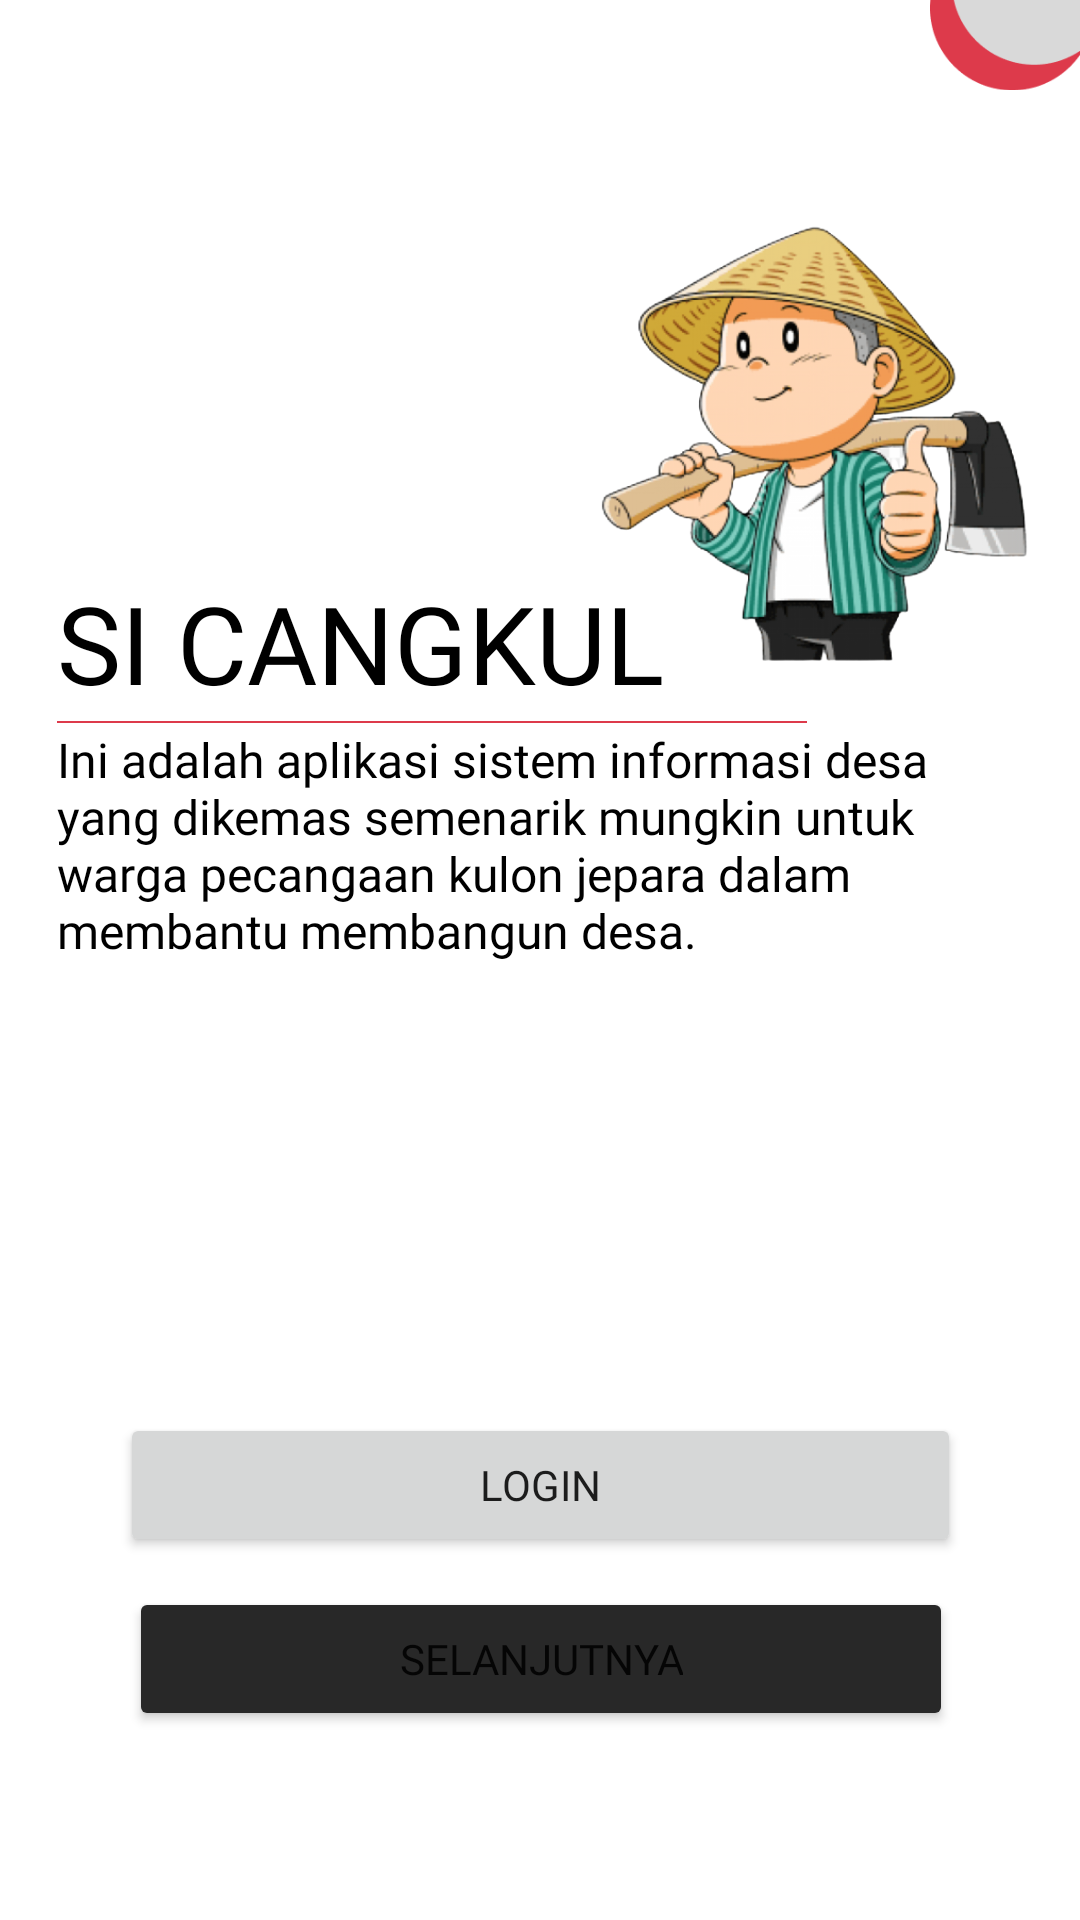

This screen was rendered from an Android layout file. Write that file and the resources it references.
<!-- AndroidManifest.xml: application theme Theme.DESA -->
<!-- res/layout/activity_utama.xml -->
<?xml version="1.0" encoding="utf-8"?>
<androidx.constraintlayout.widget.ConstraintLayout xmlns:android="http://schemas.android.com/apk/res/android"
    xmlns:app="http://schemas.android.com/apk/res-auto"
    xmlns:tools="http://schemas.android.com/tools"
    android:layout_width="match_parent"
    android:layout_height="match_parent"
    tools:context=".ui.home.Utama">

    <ImageView
        android:id="@+id/atas"
        android:layout_width="50dp"
        android:layout_marginTop="-80dp"
        android:layout_height="wrap_content"
        app:layout_constraintEnd_toEndOf="parent"
        app:layout_constraintTop_toTopOf="parent"
        app:srcCompat="@drawable/atas" />
    <TextView
        android:id="@+id/sicangkul"
        android:layout_width="wrap_content"
        android:layout_height="wrap_content"
        android:fontFamily="@font/roboto_black"
        android:text="SI CANGKUL"
        android:textColor="@color/black"
        android:textSize="36sp"
        android:layout_marginTop="190dp"
        android:layout_marginRight="120dp"
        app:layout_constraintEnd_toEndOf="parent"
        app:layout_constraintStart_toStartOf="parent"
        app:layout_constraintTop_toTopOf="parent" />

    <TextView
        android:id="@+id/deskripsi"
        android:layout_width="320dp"
        android:layout_height="wrap_content"
        android:fontFamily="@font/philosopher_regular"
        android:text="Ini adalah aplikasi sistem informasi desa yang dikemas semenarik mungkin untuk warga pecangaan kulon jepara dalam membantu membangun desa. "
        android:textColor="@color/black"
        android:textSize="16sp"
        app:layout_constraintStart_toStartOf="@+id/garis"
        app:layout_constraintTop_toBottomOf="@+id/garis" />

    <ImageView
        android:id="@+id/garis"
        android:layout_width="250dp"
        android:layout_height="wrap_content"
        app:layout_constraintStart_toStartOf="@+id/sicangkul"
        app:layout_constraintTop_toBottomOf="@+id/sicangkul"
        app:srcCompat="@drawable/garis" />

    <ImageView
        android:id="@+id/imageView4"
        android:layout_width="200dp"
        android:layout_marginLeft="-50dp"
        android:layout_marginBottom="20dp"
        android:layout_height="150dp"
        app:layout_constraintBottom_toTopOf="@+id/deskripsi"
        app:layout_constraintStart_toEndOf="@+id/sicangkul"
        app:srcCompat="@drawable/petani" />

    <Button
        android:id="@+id/btnLogin"
        android:layout_width="wrap_content"
        android:layout_height="wrap_content"
        android:text="@string/login"
        android:fontFamily="@font/roboto_bold"
        android:paddingTop="14dp"
        android:paddingBottom="14dp"
        android:paddingLeft="120dp"
        android:paddingRight="120dp"
        android:layout_marginTop="150dp"
        app:layout_constraintEnd_toEndOf="parent"
        app:layout_constraintStart_toStartOf="parent"
        app:layout_constraintTop_toBottomOf="@+id/deskripsi" />

    <Button
        android:id="@+id/btnSelanjutnya"
        android:layout_width="wrap_content"
        android:layout_height="wrap_content"
        android:text="@string/selanjutnya"
        android:fontFamily="@font/roboto_bold"
        android:paddingTop="14dp"
        android:paddingBottom="14dp"
        android:paddingLeft="90dp"
        android:paddingRight="90dp"
        android:layout_marginTop="10dp"
        android:backgroundTint="@color/hitam"
        app:layout_constraintEnd_toEndOf="@+id/btnLogin"
        app:layout_constraintStart_toStartOf="@+id/btnLogin"
        app:layout_constraintTop_toBottomOf="@+id/btnLogin" />

</androidx.constraintlayout.widget.ConstraintLayout>
<!-- resources referenced by this layout -->
<resources>
  <color name="black">#FF000000</color>
  <color name="hitam">#282828</color>
  <!-- drawable atas: png bitmap (drawable, 3062 bytes) -->
  <!-- drawable garis: png bitmap (drawable, 154 bytes) -->
  <!-- drawable petani: png bitmap (drawable, 222241 bytes) -->
  <string name="login">Login</string>
  <string name="selanjutnya">Selanjutnya</string>
  <style name="Theme.DESA" parent="Theme.MaterialComponents.DayNight.DarkActionBar">
          
          <item name="colorPrimary">@color/red</item>
          <item name="colorPrimaryVariant">@color/redOld</item>
          <item name="colorOnPrimary">@color/white</item>
          
          <item name="colorSecondary">@color/teal_200</item>
          <item name="colorSecondaryVariant">@color/teal_700</item>
          <item name="colorOnSecondary">@color/black</item>
          
          <item name="android:statusBarColor" tools:targetApi="l">?attr/colorPrimaryVariant</item>
          
      </style>
  <color name="red">#DD3A4B</color>
  <color name="redOld">#932632</color>
  <color name="white">#FFFFFFFF</color>
  <color name="teal_200">#FF03DAC5</color>
  <color name="teal_700">#FF018786</color>
</resources>
